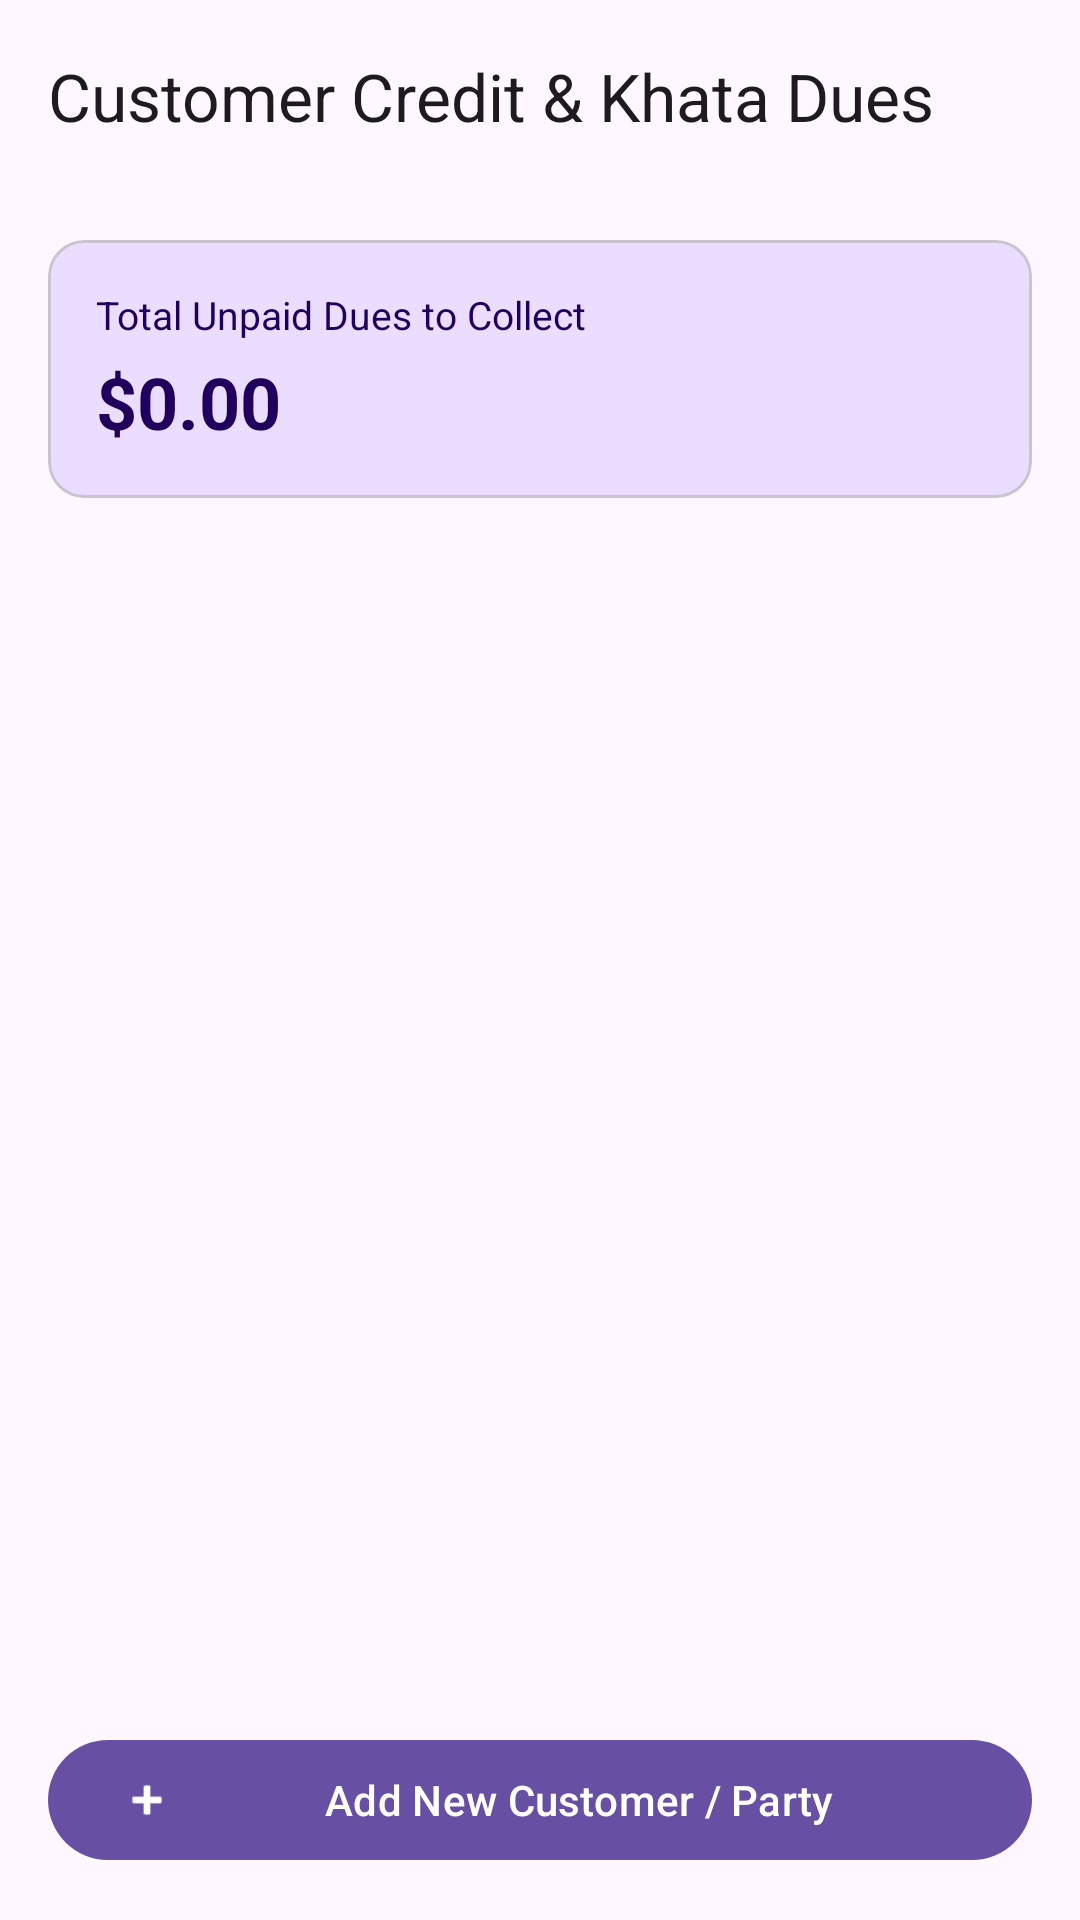

The Android layout XML behind this screen, and the referenced resources:
<!-- AndroidManifest.xml: application theme Theme.GarageInventory -->
<!-- res/layout/activity_customer_khata.xml -->
<?xml version="1.0" encoding="utf-8"?>
<LinearLayout xmlns:android="http://schemas.android.com/apk/res/android"
    xmlns:app="http://schemas.android.com/apk/res-auto"
    android:layout_width="match_parent"
    android:layout_height="match_parent"
    android:orientation="vertical">

    <com.google.android.material.appbar.AppBarLayout
        android:layout_width="match_parent"
        android:layout_height="wrap_content">

        <com.google.android.material.appbar.MaterialToolbar
            android:id="@+id/toolbar"
            android:layout_width="match_parent"
            android:layout_height="?attr/actionBarSize"
            app:title="Customer Credit &amp; Khata Dues" />

    </com.google.android.material.appbar.AppBarLayout>

    <com.google.android.material.card.MaterialCardView
        android:layout_width="match_parent"
        android:layout_height="wrap_content"
        android:layout_margin="16dp"
        app:cardBackgroundColor="?attr/colorPrimaryContainer"
        app:cardCornerRadius="12dp">

        <LinearLayout
            android:layout_width="match_parent"
            android:layout_height="wrap_content"
            android:orientation="vertical"
            android:padding="16dp">

            <TextView
                android:layout_width="wrap_content"
                android:layout_height="wrap_content"
                android:text="Total Unpaid Dues to Collect"
                android:textColor="?attr/colorOnPrimaryContainer"
                android:textSize="13sp" />

            <TextView
                android:id="@+id/tvTotalKhataDues"
                android:layout_width="wrap_content"
                android:layout_height="wrap_content"
                android:layout_marginTop="4dp"
                android:text="$0.00"
                android:textColor="?attr/colorOnPrimaryContainer"
                android:textSize="24sp"
                android:textStyle="bold" />

        </LinearLayout>

    </com.google.android.material.card.MaterialCardView>

    <androidx.recyclerview.widget.RecyclerView
        android:id="@+id/rvParties"
        android:layout_width="match_parent"
        android:layout_height="0dp"
        android:layout_weight="1"
        android:clipToPadding="false"
        android:paddingHorizontal="16dp" />

    <com.google.android.material.button.MaterialButton
        android:id="@+id/btnAddParty"
        style="@style/Widget.Material3.Button"
        android:layout_width="match_parent"
        android:layout_height="wrap_content"
        android:layout_margin="16dp"
        android:text="Add New Customer / Party"
        app:icon="@android:drawable/ic_input_add" />

</LinearLayout>
<!-- resources referenced by this layout -->
<resources>
  <style name="Theme.GarageInventory" parent="Base.Theme.GarageInventory" />
  <style name="Base.Theme.GarageInventory" parent="Theme.Material3.DayNight.NoActionBar">
          
          
      </style>
</resources>
